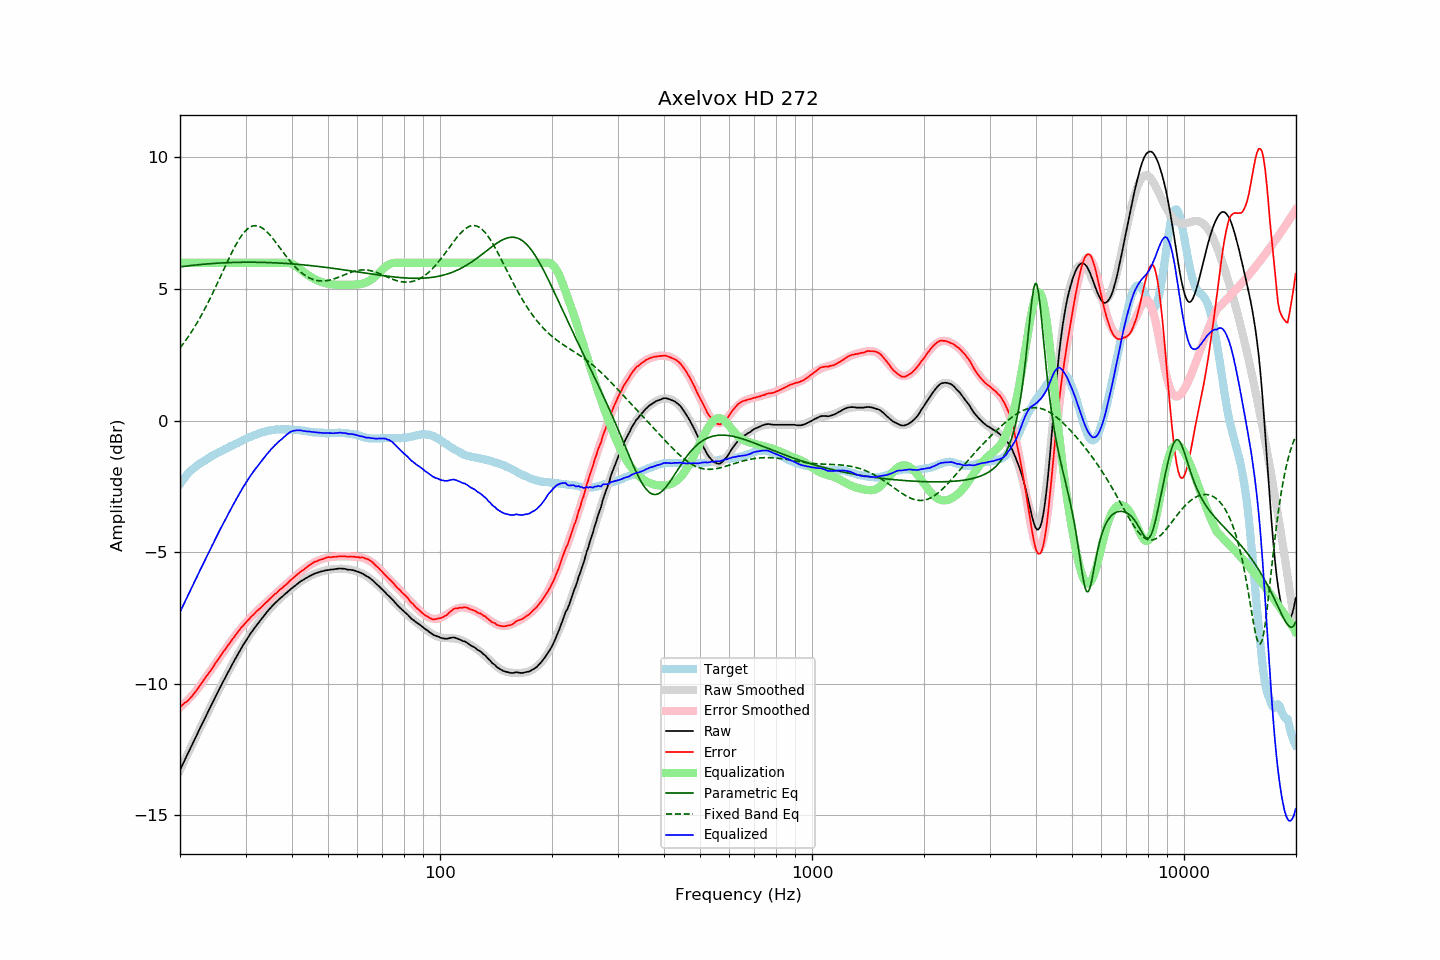

Source data for this figure (header and first rows):
frequency, raw, error, smoothed, error_smoothed, equalization, parametric_eq, fixed_band_eq, equalized_raw, equalized_smoothed, target
20.00, -13.28, -10.87, -13.28, -10.89, 6.00, 5.84, 2.76, -7.28, -7.28, -2.41
20.20, -13.15, -10.83, -13.15, -10.84, 6.00, 5.85, 2.84, -7.15, -7.15, -2.32
20.40, -13.01, -10.77, -13.02, -10.78, 6.00, 5.86, 2.92, -7.01, -7.02, -2.24
20.61, -12.89, -10.72, -12.89, -10.73, 6.00, 5.86, 3.01, -6.89, -6.89, -2.17
20.81, -12.76, -10.68, -12.76, -10.67, 6.00, 5.87, 3.09, -6.76, -6.76, -2.08
21.02, -12.64, -10.63, -12.64, -10.61, 6.00, 5.88, 3.18, -6.64, -6.64, -2.00
21.23, -12.51, -10.56, -12.51, -10.54, 6.00, 5.89, 3.27, -6.51, -6.51, -1.94
21.44, -12.38, -10.50, -12.38, -10.48, 6.00, 5.90, 3.36, -6.38, -6.38, -1.88
21.66, -12.26, -10.43, -12.25, -10.41, 6.00, 5.90, 3.46, -6.26, -6.25, -1.83
21.87, -12.12, -10.34, -12.13, -10.34, 6.00, 5.91, 3.55, -6.12, -6.13, -1.78
22.09, -12.00, -10.27, -12.00, -10.26, 6.00, 5.92, 3.65, -6.00, -6.00, -1.73
22.31, -11.87, -10.19, -11.87, -10.19, 6.00, 5.92, 3.76, -5.87, -5.87, -1.68
22.54, -11.75, -10.10, -11.75, -10.11, 6.00, 5.93, 3.86, -5.75, -5.75, -1.64
22.76, -11.62, -10.01, -11.62, -10.02, 6.00, 5.93, 3.97, -5.62, -5.62, -1.60
22.99, -11.50, -9.92, -11.50, -9.93, 6.00, 5.94, 4.08, -5.50, -5.50, -1.57
23.22, -11.37, -9.83, -11.37, -9.85, 6.00, 5.95, 4.20, -5.37, -5.37, -1.53
23.45, -11.25, -9.75, -11.24, -9.76, 6.00, 5.95, 4.31, -5.25, -5.24, -1.49
23.69, -11.12, -9.66, -11.12, -9.67, 6.00, 5.96, 4.43, -5.12, -5.12, -1.46
23.92, -10.99, -9.58, -10.99, -9.58, 6.00, 5.96, 4.55, -4.99, -4.99, -1.41
24.16, -10.88, -9.51, -10.87, -9.49, 6.00, 5.97, 4.68, -4.88, -4.87, -1.37
24.40, -10.74, -9.41, -10.75, -9.40, 6.00, 5.97, 4.80, -4.74, -4.75, -1.34
24.65, -10.63, -9.32, -10.62, -9.31, 6.00, 5.97, 4.93, -4.63, -4.62, -1.31
24.89, -10.49, -9.22, -10.50, -9.23, 6.00, 5.98, 5.06, -4.49, -4.50, -1.28
25.14, -10.37, -9.14, -10.38, -9.14, 6.00, 5.98, 5.19, -4.37, -4.38, -1.24
25.39, -10.25, -9.05, -10.26, -9.05, 6.00, 5.99, 5.32, -4.25, -4.26, -1.21
25.65, -10.14, -8.97, -10.14, -8.96, 6.00, 5.99, 5.45, -4.14, -4.14, -1.17
25.91, -10.02, -8.87, -10.02, -8.88, 6.00, 5.99, 5.58, -4.02, -4.02, -1.15
26.16, -9.89, -8.78, -9.90, -8.79, 6.00, 6.00, 5.72, -3.89, -3.90, -1.12
26.43, -9.79, -8.71, -9.78, -8.70, 6.00, 6.00, 5.85, -3.79, -3.78, -1.08
26.69, -9.67, -8.62, -9.66, -8.61, 6.00, 6.00, 5.98, -3.67, -3.66, -1.05
26.96, -9.55, -8.53, -9.55, -8.53, 6.00, 6.00, 6.11, -3.55, -3.55, -1.02
27.23, -9.44, -8.45, -9.43, -8.44, 6.00, 6.01, 6.23, -3.44, -3.43, -0.98
27.50, -9.32, -8.36, -9.32, -8.36, 6.00, 6.01, 6.36, -3.32, -3.32, -0.95
27.77, -9.20, -8.27, -9.21, -8.28, 6.00, 6.01, 6.48, -3.20, -3.21, -0.93
28.05, -9.10, -8.20, -9.09, -8.19, 6.00, 6.01, 6.60, -3.10, -3.09, -0.89
28.33, -8.99, -8.11, -8.98, -8.11, 6.00, 6.01, 6.71, -2.99, -2.98, -0.88
28.62, -8.88, -8.03, -8.87, -8.04, 6.00, 6.02, 6.81, -2.88, -2.87, -0.85
28.90, -8.77, -7.96, -8.77, -7.96, 6.00, 6.02, 6.91, -2.77, -2.77, -0.81
29.19, -8.66, -7.87, -8.66, -7.88, 6.00, 6.02, 7.00, -2.66, -2.66, -0.79
29.48, -8.56, -7.82, -8.56, -7.81, 6.00, 6.02, 7.09, -2.56, -2.56, -0.74
29.78, -8.46, -7.74, -8.46, -7.74, 6.00, 6.02, 7.16, -2.46, -2.46, -0.72
30.08, -8.36, -7.67, -8.36, -7.67, 6.00, 6.02, 7.23, -2.36, -2.36, -0.69
30.38, -8.27, -7.60, -8.27, -7.60, 6.00, 6.02, 7.28, -2.27, -2.27, -0.66
30.68, -8.18, -7.54, -8.17, -7.54, 6.00, 6.02, 7.33, -2.18, -2.17, -0.63
30.99, -8.08, -7.46, -8.08, -7.47, 6.00, 6.02, 7.37, -2.08, -2.08, -0.61
31.30, -8.00, -7.41, -8.00, -7.41, 6.00, 6.02, 7.39, -2.00, -2.00, -0.59
31.61, -7.91, -7.35, -7.91, -7.35, 6.00, 6.02, 7.41, -1.91, -1.91, -0.56
31.93, -7.83, -7.29, -7.82, -7.29, 6.00, 6.02, 7.41, -1.83, -1.82, -0.54
32.24, -7.75, -7.23, -7.74, -7.23, 6.00, 6.02, 7.40, -1.75, -1.74, -0.52
32.57, -7.67, -7.18, -7.66, -7.17, 6.00, 6.02, 7.39, -1.67, -1.66, -0.49
32.89, -7.59, -7.12, -7.58, -7.11, 6.00, 6.02, 7.36, -1.59, -1.58, -0.46
33.22, -7.51, -7.06, -7.50, -7.06, 6.00, 6.01, 7.33, -1.51, -1.50, -0.44
33.55, -7.43, -7.00, -7.43, -7.00, 6.00, 6.01, 7.28, -1.43, -1.43, -0.43
33.89, -7.36, -6.94, -7.35, -6.94, 6.00, 6.01, 7.23, -1.36, -1.35, -0.42
34.23, -7.28, -6.89, -7.28, -6.88, 6.00, 6.01, 7.18, -1.28, -1.28, -0.39
34.57, -7.21, -6.83, -7.21, -6.83, 6.00, 6.01, 7.12, -1.21, -1.21, -0.38
34.92, -7.14, -6.76, -7.14, -6.77, 6.00, 6.01, 7.05, -1.14, -1.14, -0.37
35.27, -7.07, -6.71, -7.07, -6.71, 6.00, 6.00, 6.98, -1.07, -1.07, -0.35
35.62, -7.01, -6.65, -7.01, -6.66, 6.00, 6.00, 6.90, -1.01, -1.01, -0.36
35.97, -6.94, -6.59, -6.95, -6.60, 6.00, 6.00, 6.82, -0.94, -0.95, -0.35
... 635 more rows
